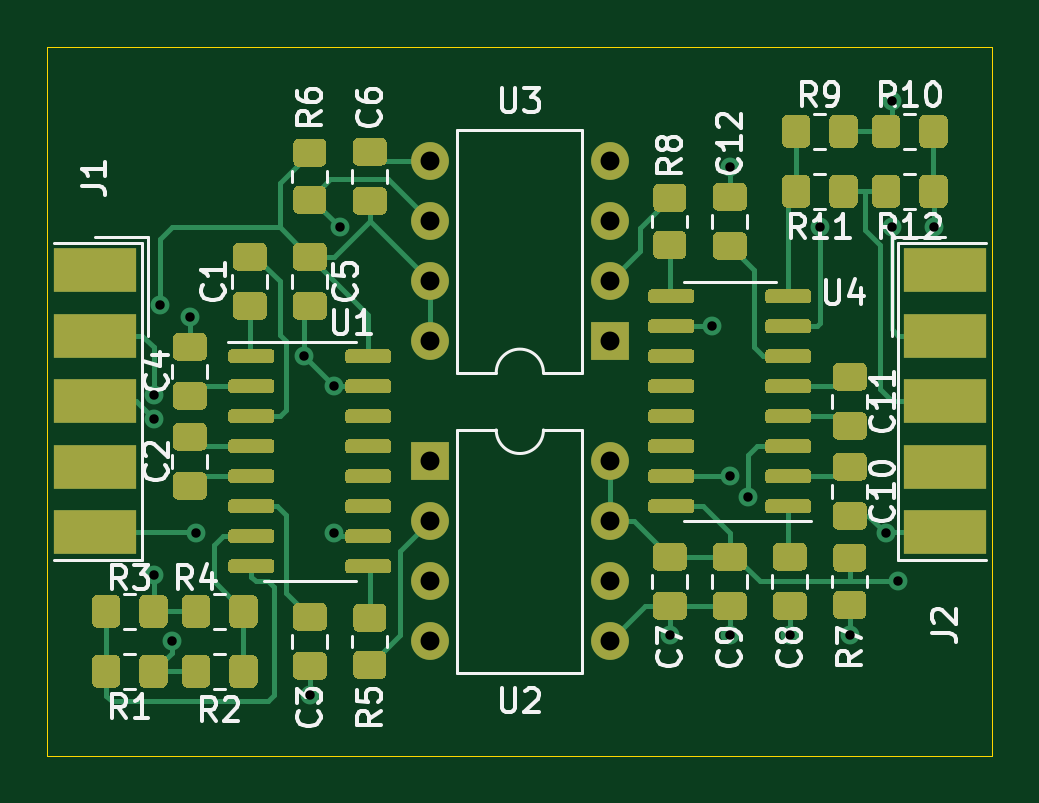
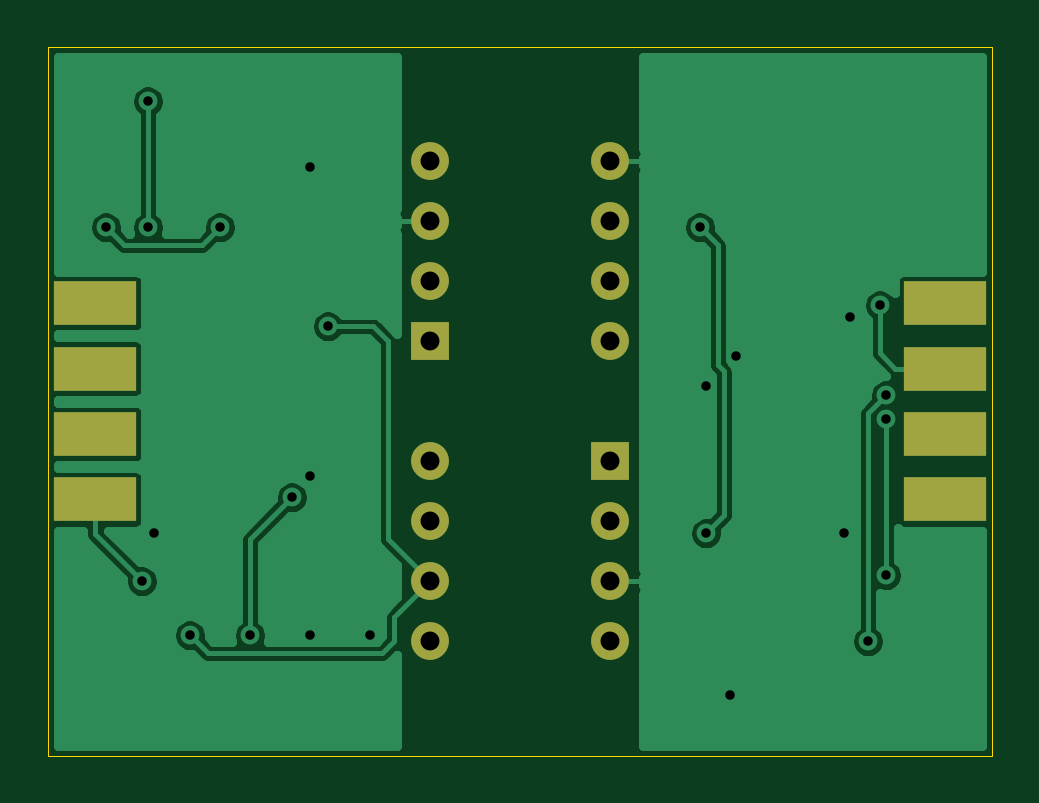
Circuit board: 9 layer files. Board 40.0 x 30.0 mm.
- bottom_copper: rs232Isolator-B_Cu.gbr (36506 bytes)
- bottom_mask: rs232Isolator-B_Mask.gbr (1219 bytes)
- bottom_silk: rs232Isolator-B_SilkS.gbr (467 bytes)
- outline: rs232Isolator-Edge_Cuts.gbr (628 bytes)
- top_copper: rs232Isolator-F_Cu.gbr (43607 bytes)
- top_mask: rs232Isolator-F_Mask.gbr (27672 bytes)
- top_silk: rs232Isolator-F_SilkS.gbr (24504 bytes)
- drill: rs232Isolator-NPTH.drl (272 bytes)
- drill: rs232Isolator-PTH.drl (897 bytes)

=== bottom_copper: rs232Isolator-B_Cu.gbr (36506 bytes, source omitted) ===
=== bottom_mask: rs232Isolator-B_Mask.gbr ===
%TF.GenerationSoftware,KiCad,Pcbnew,5.1.8*%
%TF.CreationDate,2020-11-15T10:57:14+00:00*%
%TF.ProjectId,rs232Isolator,72733233-3249-4736-9f6c-61746f722e6b,rev?*%
%TF.SameCoordinates,PX4421680PY42d7d10*%
%TF.FileFunction,Soldermask,Bot*%
%TF.FilePolarity,Negative*%
%FSLAX46Y46*%
G04 Gerber Fmt 4.6, Leading zero omitted, Abs format (unit mm)*
G04 Created by KiCad (PCBNEW 5.1.8) date 2020-11-15 10:57:14*
%MOMM*%
%LPD*%
G01*
G04 APERTURE LIST*
%ADD10R,3.480000X1.846667*%
%ADD11O,1.600000X1.600000*%
%ADD12R,1.600000X1.600000*%
G04 APERTURE END LIST*
D10*
%TO.C,J2*%
X38000000Y-19155000D03*
X38000000Y-16385000D03*
X38000000Y-13615000D03*
X38000000Y-10845000D03*
%TD*%
D11*
%TO.C,U3*%
X16190000Y-12460000D03*
X23810000Y-4840000D03*
X16190000Y-9920000D03*
X23810000Y-7380000D03*
X16190000Y-7380000D03*
X23810000Y-9920000D03*
X16190000Y-4840000D03*
D12*
X23810000Y-12460000D03*
%TD*%
D11*
%TO.C,U2*%
X23810000Y-17540000D03*
X16190000Y-25160000D03*
X23810000Y-20080000D03*
X16190000Y-22620000D03*
X23810000Y-22620000D03*
X16190000Y-20080000D03*
X23810000Y-25160000D03*
D12*
X16190000Y-17540000D03*
%TD*%
D10*
%TO.C,J1*%
X2000000Y-19155000D03*
X2000000Y-16385000D03*
X2000000Y-13615000D03*
X2000000Y-10845000D03*
%TD*%
M02*

=== bottom_silk: rs232Isolator-B_SilkS.gbr ===
%TF.GenerationSoftware,KiCad,Pcbnew,5.1.8*%
%TF.CreationDate,2020-11-15T10:57:14+00:00*%
%TF.ProjectId,rs232Isolator,72733233-3249-4736-9f6c-61746f722e6b,rev?*%
%TF.SameCoordinates,PX4421680PY42d7d10*%
%TF.FileFunction,Legend,Bot*%
%TF.FilePolarity,Positive*%
%FSLAX46Y46*%
G04 Gerber Fmt 4.6, Leading zero omitted, Abs format (unit mm)*
G04 Created by KiCad (PCBNEW 5.1.8) date 2020-11-15 10:57:14*
%MOMM*%
%LPD*%
G01*
G04 APERTURE LIST*
G04 APERTURE END LIST*
M02*

=== outline: rs232Isolator-Edge_Cuts.gbr ===
%TF.GenerationSoftware,KiCad,Pcbnew,5.1.8*%
%TF.CreationDate,2020-11-15T10:57:14+00:00*%
%TF.ProjectId,rs232Isolator,72733233-3249-4736-9f6c-61746f722e6b,rev?*%
%TF.SameCoordinates,PX4421680PY42d7d10*%
%TF.FileFunction,Profile,NP*%
%FSLAX46Y46*%
G04 Gerber Fmt 4.6, Leading zero omitted, Abs format (unit mm)*
G04 Created by KiCad (PCBNEW 5.1.8) date 2020-11-15 10:57:14*
%MOMM*%
%LPD*%
G01*
G04 APERTURE LIST*
%TA.AperFunction,Profile*%
%ADD10C,0.050000*%
%TD*%
G04 APERTURE END LIST*
D10*
X0Y0D02*
X0Y-30000000D01*
X40000000Y-30000000D02*
X0Y-30000000D01*
X40000000Y0D02*
X40000000Y-30000000D01*
X0Y0D02*
X40000000Y0D01*
M02*

=== top_copper: rs232Isolator-F_Cu.gbr (43607 bytes, source omitted) ===
=== top_mask: rs232Isolator-F_Mask.gbr (27672 bytes, source omitted) ===
=== top_silk: rs232Isolator-F_SilkS.gbr (24504 bytes, source omitted) ===
=== drill: rs232Isolator-NPTH.drl ===
M48
; DRILL file {KiCad 5.1.8} date Sun Nov 15 10:57:25 2020
; FORMAT={-:-/ absolute / metric / decimal}
; #@! TF.CreationDate,2020-11-15T10:57:25+00:00
; #@! TF.GenerationSoftware,Kicad,Pcbnew,5.1.8
; #@! TF.FileFunction,NonPlated,1,2,NPTH
FMAT,2
METRIC
%
G90
G05
T0
M30

=== drill: rs232Isolator-PTH.drl ===
M48
; DRILL file {KiCad 5.1.8} date Sun Nov 15 10:57:25 2020
; FORMAT={-:-/ absolute / metric / decimal}
; #@! TF.CreationDate,2020-11-15T10:57:25+00:00
; #@! TF.GenerationSoftware,Kicad,Pcbnew,5.1.8
; #@! TF.FileFunction,Plated,1,2,PTH
FMAT,2
METRIC
T1C0.400
T2C0.800
%
G90
G05
T1
X4.506Y-14.746
X4.506Y-15.762
X4.506Y-22.366
X4.76Y-10.936
X5.268Y-25.16
X6.03Y-11.444
X6.284Y-20.588
X10.856Y-13.095
X11.11Y-27.446
X12.126Y-14.365
X12.126Y-20.588
X12.38Y-7.634
X26.35Y-24.906
X28.128Y-11.825
X28.89Y-5.094
X28.89Y-18.175
X28.89Y-24.906
X29.652Y-19.064
X31.43Y-24.906
X32.7Y-7.634
X33.97Y-24.906
X35.494Y-20.588
X35.748Y-2.3
X35.748Y-7.634
X36.002Y-22.62
X37.526Y-7.634
T2
X16.19Y-17.54
X16.19Y-20.08
X16.19Y-22.62
X16.19Y-25.16
X23.81Y-17.54
X23.81Y-20.08
X23.81Y-22.62
X23.81Y-25.16
X16.19Y-4.84
X16.19Y-7.38
X16.19Y-9.92
X16.19Y-12.46
X23.81Y-4.84
X23.81Y-7.38
X23.81Y-9.92
X23.81Y-12.46
T0
M30
